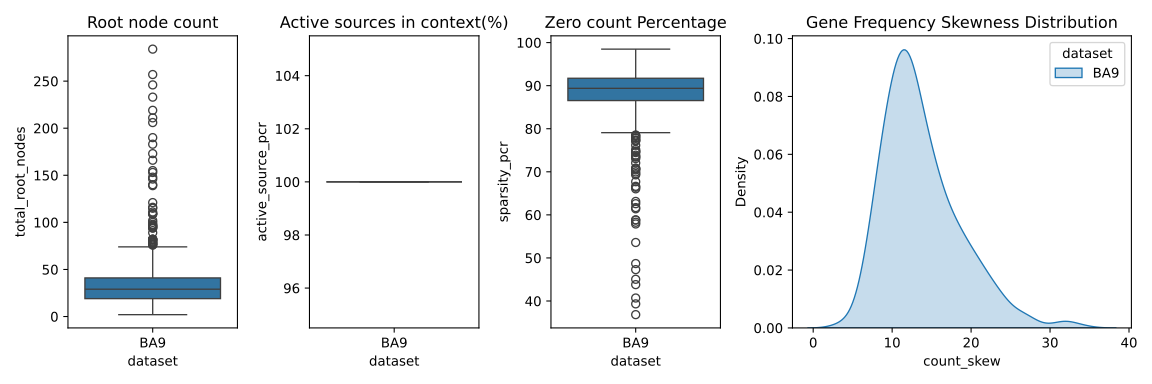

Source data for this figure (header and first rows):
exp, dataset, target, active_source_pcr, sparsity_pcr, total_root_nodes, total_sources, count_min, count_max, count_avg, count_median, count_std, count_skew
ps1_ba9, BA9, ACTB, 100.0, 91.56, 44, 1476, 0.0, 282.0, 2.586, 1.0, 5.994, 23.77
ps1_ba9, BA9, ACTG1, 100.0, 93.37, 65, 1492, 0.0, 77.0, 2.208, 1.0, 3.529, 9.299
ps1_ba9, BA9, AHCYL1, 100.0, 88.64, 24, 1413, 0.0, 254.0, 3.423, 2.0, 8.02, 14.24
ps1_ba9, BA9, ALDOA, 100.0, 87.9, 17, 1490, 0.0, 270.0, 4.746, 2.0, 11.99, 10.77
ps1_ba9, BA9, ALDOC, 100.0, 88.08, 25, 1419, 0.0, 161.0, 3.42, 2.0, 7.364, 10.69
ps1_ba9, BA9, AP2M1, 100.0, 89.17, 33, 1314, 0.0, 213.0, 2.897, 1.0, 9.021, 14.25
ps1_ba9, BA9, AP2S1, 100.0, 83.9, 23, 1351, 0.0, 196.0, 2.778, 1.0, 7.173, 13.49
ps1_ba9, BA9, APBB1, 100.0, 92.31, 41, 1409, 0.0, 217.0, 3.255, 1.0, 8.373, 13.04
ps1_ba9, BA9, APLP1, 100.0, 93.62, 53, 1504, 0.0, 205.0, 2.895, 1.0, 6.707, 15.68
ps1_ba9, BA9, APLP2, 100.0, 91.41, 47, 1444, 0.0, 90.0, 2.699, 1.0, 4.824, 7.448
ps1_ba9, BA9, APOD, 100.0, 95.27, 66, 1450, 0.0, 207.0, 2.316, 1.0, 5.087, 21.96
ps1_ba9, BA9, APOE, 100.0, 83.51, 16, 1423, 0.0, 298.0, 3.923, 2.0, 8.972, 15.8
ps1_ba9, BA9, APP, 100.0, 92.09, 55, 1379, 0.0, 157.0, 2.501, 1.0, 4.775, 12.52
ps1_ba9, BA9, AQP4, 100.0, 84.52, 20, 1436, 0.0, 181.0, 3.063, 1.0, 7.198, 11.61
ps1_ba9, BA9, ARF1, 100.0, 90.4, 38, 1424, 0.0, 219.0, 2.875, 1.0, 6.822, 15.04
ps1_ba9, BA9, ARF3, 100.0, 89.42, 36, 1301, 0.0, 129.0, 2.911, 1.0, 7.013, 8.855
ps1_ba9, BA9, ARF5, 100.0, 87.91, 24, 1394, 0.0, 138.0, 3.568, 1.0, 8.373, 8.259
ps1_ba9, BA9, ARHGDIG, 100.0, 86.03, 25, 1360, 0.0, 153.0, 2.921, 1.0, 6.775, 10.37
ps1_ba9, BA9, ARL2, 100.0, 89.28, 29, 1465, 0.0, 167.0, 3.304, 1.0, 7.787, 10.68
ps1_ba9, BA9, ARL6IP1, 100.0, 92.0, 57, 1505, 0.0, 100.0, 2.3, 1.0, 3.699, 9.987
ps1_ba9, BA9, ARL6IP4, 100.0, 90.05, 28, 1421, 0.0, 157.0, 3.145, 1.0, 8.089, 10.67
ps1_ba9, BA9, ATF4, 100.0, 95.76, 71, 1485, 0.0, 127.0, 2.759, 2.0, 5.313, 11.08
ps1_ba9, BA9, ATN1, 100.0, 90.19, 40, 1514, 0.0, 143.0, 2.672, 1.0, 5.204, 11.29
ps1_ba9, BA9, ATP1A2, 100.0, 74.46, 11, 1204, 0.0, 276.0, 3.559, 1.0, 10.13, 12.05
ps1_ba9, BA9, ATP1A3, 100.0, 88.18, 15, 1369, 0.0, 376.0, 5.184, 2.0, 14.32, 11.7
ps1_ba9, BA9, ATP1B1, 100.0, 90.29, 20, 1368, 0.0, 445.0, 4.657, 2.0, 16.26, 14.09
ps1_ba9, BA9, ATP1B2, 100.0, 85.73, 19, 1336, 0.0, 246.0, 3.372, 2.0, 8.936, 12.76
ps1_ba9, BA9, ATP5F1A, 100.0, 85.42, 21, 1383, 0.0, 155.0, 3.462, 1.0, 8.548, 9.397
ps1_ba9, BA9, ATP5F1B, 100.0, 88.14, 25, 1389, 0.0, 371.0, 3.279, 1.0, 10.74, 17.62
ps1_ba9, BA9, ATP5F1D, 100.0, 88.9, 13, 1453, 0.0, 414.0, 5.554, 2.0, 16.74, 13.07
ps1_ba9, BA9, ATP5ME, 100.0, 91.49, 32, 1467, 0.0, 244.0, 3.035, 1.0, 8.502, 15.81
ps1_ba9, BA9, ATP5MK, 100.0, 89.82, 32, 1428, 0.0, 233.0, 2.859, 1.0, 7.521, 16.25
ps1_ba9, BA9, ATP5PD, 100.0, 86.18, 21, 1361, 0.0, 243.0, 3.16, 1.0, 10.04, 14.39
ps1_ba9, BA9, ATP5PF, 100.0, 87.54, 16, 1425, 0.0, 501.0, 4.237, 2.0, 15.32, 22.3
ps1_ba9, BA9, ATP5PO, 100.0, 91.07, 38, 1461, 0.0, 230.0, 2.719, 1.0, 7.342, 15.47
ps1_ba9, BA9, ATP6V0C, 100.0, 85.85, 24, 1418, 0.0, 131.0, 3.176, 1.0, 7.047, 8.114
ps1_ba9, BA9, ATP6V1B2, 100.0, 87.18, 14, 1328, 0.0, 508.0, 4.837, 2.0, 17.37, 15.54
ps1_ba9, BA9, ATP6V1E1, 100.0, 88.11, 24, 1351, 0.0, 213.0, 3.596, 1.0, 10.48, 10.42
ps1_ba9, BA9, ATP6V1F, 100.0, 85.65, 25, 1428, 0.0, 142.0, 2.969, 1.0, 6.432, 10.25
ps1_ba9, BA9, ATP6V1G2, 100.0, 87.21, 26, 1248, 0.0, 209.0, 3.199, 1.0, 9.385, 11.35
ps1_ba9, BA9, B2M, 100.0, 98.45, 219, 1009, 0.0, 63.0, 1.793, 1.0, 2.714, 11.86
ps1_ba9, BA9, B4GAT1, 100.0, 85.05, 22, 1307, 0.0, 193.0, 3.1, 1.0, 8.52, 11.77
ps1_ba9, BA9, BAALC, 100.0, 96.45, 109, 1430, 0.0, 75.0, 2.125, 1.0, 3.251, 10.48
ps1_ba9, BA9, BASP1, 100.0, 90.17, 26, 1267, 0.0, 248.0, 3.946, 1.0, 11.9, 11.93
ps1_ba9, BA9, BBLN, 100.0, 85.33, 16, 1455, 0.0, 370.0, 3.959, 2.0, 11.4, 16.85
ps1_ba9, BA9, BEX1, 100.0, 81.25, 12, 1329, 0.0, 288.0, 4.158, 1.0, 14.03, 11.59
ps1_ba9, BA9, BEX2, 100.0, 86.05, 14, 1366, 0.0, 482.0, 4.583, 2.0, 18.23, 16.05
ps1_ba9, BA9, BEX3, 100.0, 85.44, 17, 1349, 0.0, 343.0, 3.884, 1.0, 13.49, 13.93
ps1_ba9, BA9, BEX4, 100.0, 86.72, 25, 1416, 0.0, 249.0, 3.083, 1.0, 8.219, 13.75
ps1_ba9, BA9, BEX5, 100.0, 89.71, 24, 1399, 0.0, 285.0, 3.99, 2.0, 10.4, 12.33
ps1_ba9, BA9, BIN1, 100.0, 97.73, 183, 1212, 0.0, 73.0, 1.98, 1.0, 2.96, 10.65
ps1_ba9, BA9, BMERB1, 100.0, 89.35, 33, 1310, 0.0, 145.0, 3.081, 1.0, 7.496, 10.04
ps1_ba9, BA9, BRK1, 100.0, 86.16, 23, 1414, 0.0, 362.0, 3.105, 1.0, 10.29, 19.46
ps1_ba9, BA9, BRSK1, 100.0, 84.1, 11, 1370, 0.0, 357.0, 5.37, 2.0, 16.98, 12.05
ps1_ba9, BA9, BSCL2, 100.0, 88.44, 33, 1299, 0.0, 120.0, 2.957, 1.0, 6.586, 8.068
ps1_ba9, BA9, BSG, 100.0, 88.36, 27, 1503, 0.0, 122.0, 3.185, 2.0, 5.645, 8.636
ps1_ba9, BA9, CA11, 100.0, 87.37, 28, 1428, 0.0, 183.0, 3.017, 1.0, 6.99, 12.61
ps1_ba9, BA9, CABP1, 100.0, 90.85, 23, 1414, 0.0, 348.0, 4.452, 2.0, 13.51, 14.44
ps1_ba9, BA9, CADM3, 100.0, 88.77, 36, 1364, 0.0, 273.0, 2.739, 1.0, 6.868, 17.26
ps1_ba9, BA9, CALM1, 100.0, 87.84, 24, 1307, 0.0, 221.0, 3.601, 1.0, 10.49, 11.17
... 439 more rows
